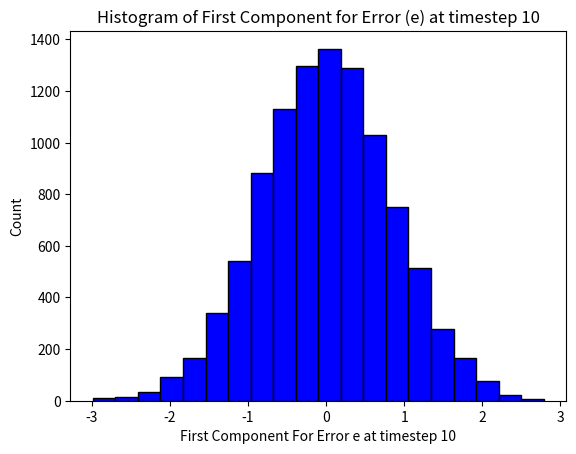
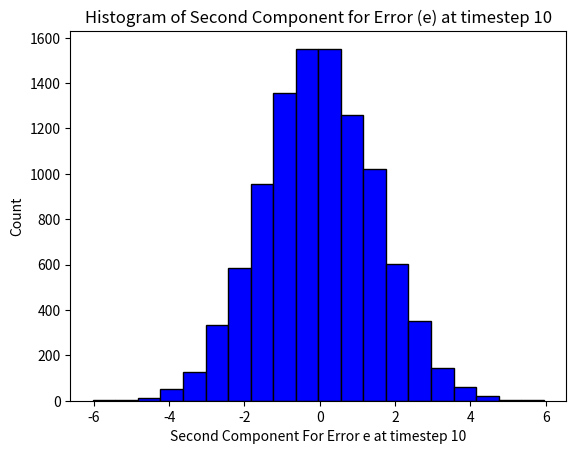

Generate these figures, in order, with matplotlib:
'''
Created on Mar 18, 2020

[redacted]

[redacted]
'''

import numpy as np
import matplotlib.pyplot as plt

''' This problem involves the implementation of a time-varying Kalman filter
 for a system with Gaussian process and measurement noises '''

# First define global vars

# Time-invariant linear system as given in problem statement
N = 2
A = np.array([[0.8, 0.6], [-0.6, 0.8]])
H = np.array([[1, 0]])

# Time-invariant process and measurement noise covariances given as identity
V, W = np.eye(N), np.eye(1)

# Process and measurement noise are zero mean, gaussian, and independant

'''Function that returns value corresponding to Gaussian dist matching
 required mean/variance for process and measurement noises.
 Note that mean = 0 and var = I for both v(k) and w(k)'''


def r_normal(Ex, Var): return np.random.normal(Ex, Var, 1)

# Define measurement and time update for Kalman Filter implementation


def time_update(xm, Pm):
    xp = A @ xm
    Pp = A @ Pm @ A.T + V
    return xp, Pp


def meas_update(xp, Pp, z):
    K = Pp @ H.T @ np.linalg.inv(H @ Pp @ H.T + W)
    xm = xp + K @ (z - H @ xp)
    Pm = (np.eye(N) - K @ H) @ Pp @ (np.eye(N) - K @ H).T + K @ W @ K.T
    return xm, Pm


# Define system propagation


def sym_sys(x_true):
    # Expecation and Var of v_k, w_k = 0 and I respectively
    v_k = np.array([[r_normal(0, 1)[0], r_normal(0, 1)[0]]]).T  # Process noise
    w_k = np.array([[r_normal(0, 1)[0]]])  # Scalar measurement noise
    x_true = A @ x_true + v_k
    z = H @ x_true + w_k
    return x_true, z


# Initialize estimate and covariance of state (at k = 0)
xm_0, Pm_0 = np.zeros((2, 1)), np.array([[3, 0], [0, 1]])

# (a) Compute the PDF of y(1) given the observation z(1) = 2.22
# First simulate prediction and measurement update steps of KF forward to k = 1
xp, Pp = time_update(xm_0, Pm_0)
xm, Pm = meas_update(xp, Pp, 2.22)

'''
Since output y(k) is an affine linear transformation of GRV x(k), y(k) itself
is a GRV with mean [1 1]*xm(k) and variance [1 1]*Pm(k)*[1 1]' (see property 1
of GRVs from chapter 8 class notes)
'''


def E_y(xm): return np.array([[1, 1]]) @ xm


def Var_y(Pm): return np.array([[1, 1]]) @ Pm @ np.array([[1, 1]]).T


E_y_val = E_y(xm)
Var_y_val = Var_y(Pm)

print(
    'y(1) is normally distributed with mean: '
    + repr(round(E_y_val[0, 0], 4))
    + ' and variance: '
    + repr(round(Var_y_val[0, 0], 4))
    )

'''
(b) At which time step k (for k <= 10) do you have least knowledge about y(k)?
For which do you have the most knowledge? Interpret "little knowledge of
something" as "our estimate of something has large variance".
'''

T_f = 11  # Simulation Timesteps (0 included)

# Initialize variance storage array with first components at k = 0
Var_y_vec = np.zeros(T_f)
Var_y_vec[0] = np.diagonal(Var_y(Pm_0))

# Intialize xm, Pm
xm, Pm = xm_0, Pm_0

# Initalize true state
x_true = np.array([[r_normal(0, 3)[0], r_normal(0, 1)[0]]]).T

for k in range(1, T_f):  # Note that estimates for k = 0 is initilized above

    # Simulate system and measurement
    x_true, z = sym_sys(x_true)

    # Kalman filter estimation: time update
    xp, Pp = time_update(xm, Pm)

    # Kalman filter estimation: measurement update
    xm, Pm = meas_update(xp, Pp, z)

    # Compute variance of y(k)
    Var_y_vec[k] = Var_y(Pm)

# Find k values for min and max variance of y(k)
k_var_max = np.argmax(Var_y_vec)
k_var_min = np.argmin(Var_y_vec)

for i, val in np.ndenumerate(Var_y_vec):
    print(
        'Variance of y(k) at timestep: ' + repr(i[0]) + ' is: '
        + repr(round(val, 4)))

print(
    'We have the least knowledge about y(k) at timestep: '
    + repr(k_var_max)
    + ' and we have the most knowledge about y(k) at timestep: '
    + repr(k_var_min)
    )

# (c) Compute the PDF of e(10)

E_e10_part_c = np.array([[0], [0]])
Var_e10_part_c = Pm

print(
    'With all random variables having expecations of zero,'
    ' and the KF being initialized with E[x0], it follows that the filter,'
    ' is unbiased, ie E[e] is: '
    + repr(E_e10_part_c)
    + ' and Var[e(k)] = E[(x(k) - xm(k))(x(k) - xm(k)).T] = Pm(k) =: '
    + repr(Var_e10_part_c)
    )

'''
(d) Implement a simulation of the system and a Kalman filter that produces an
estimate x(k). Execute this 10,000 times and plot a histogram of the resulting
values for e(10) (make two histograms,one for each component of e(10)).
 Comment on how this compares to your answer in c).
'''

sim_tot = 10000  # Number of simulations

# Intialize xm, Pm
xm, Pm = xm_0, Pm_0

# preallocate parameters
e = np.zeros([sim_tot, T_f, N])
x_est = np.zeros([sim_tot, T_f, N])  # zeros for initial x_est

for sim in range(0, sim_tot):

    # Initalize true state
    x_true = np.array([[r_normal(0, 3)[0], r_normal(0, 1)[0]]]).T

    e[sim, 0, :] = (x_true - xm).ravel()

    for k in range(1, T_f):  # Note that estimate for k = 0 is initialized above

        # Simulate system and measurement
        x_true, z = sym_sys(x_true)

        # Kalman filter estimation: time update
        xp, Pp = time_update(xm, Pm)

        # Kalman filter estimation: measurement update
        xm, Pm = meas_update(xp, Pp, z)

        # Store results for plotting
        x_est[sim, k, :] = xm.ravel()
        e[sim, k, :] = (x_true - xm).ravel()

#  Plots
num_bins = 20

plt.figure(0)
plt.hist(e[:, 10, 0], num_bins, facecolor='blue', edgecolor='black', alpha=1)
plt.xlabel('First Component For Error e at timestep 10')
plt.ylabel('Count')
plt.title(r'Histogram of First Component for Error (e) at timestep 10')

plt.figure(1)
plt.hist(e[:, 10, 1], num_bins, facecolor='blue', edgecolor='black', alpha=1)
plt.xlabel('Second Component For Error e at timestep 10')
plt.ylabel('Count')
plt.title(r'Histogram of Second Component for Error (e) at timestep 10')

'''
To compare the results from part (c) and part (d),
we compute the mean and variance of each e(10) component over all the
simulations.
'''

E_e_10_part_d = np.mean(e[:, 10, :], axis=0)
Var_e_10_part_d = np.var(e[:, 10, :], axis=0)

print(' The expectations for each component of e(10) over the 10,000 '
      'simulations from part (d) are: ' + repr(round(E_e_10_part_d[0], 4)) +
      ' and ' + repr(round(E_e_10_part_d[1], 4)) + ' respectivelty. Both of '
      'these values are relatively close to the values from part (c)'
      ' of: ' + repr(round(E_e10_part_c[0, 0], 4)) + ' and '
      + repr(E_e10_part_c[1, 0])
      )

print(' The variances for each component of e(10) over the 10,000 '
      'simulations from part (d) are: ' + repr(round(Var_e_10_part_d[0], 4))
      + ' and ' + repr(round(Var_e_10_part_d[1], 4)) + ' respectivelty. Both '
      'of these values are relatively close to the values from part (c)'
      ' of: ' + repr(round(Var_e10_part_c[0, 0], 4)) + ' and '
      + repr(round(Var_e10_part_c[1, 1], 4))
      )

plt.show()
